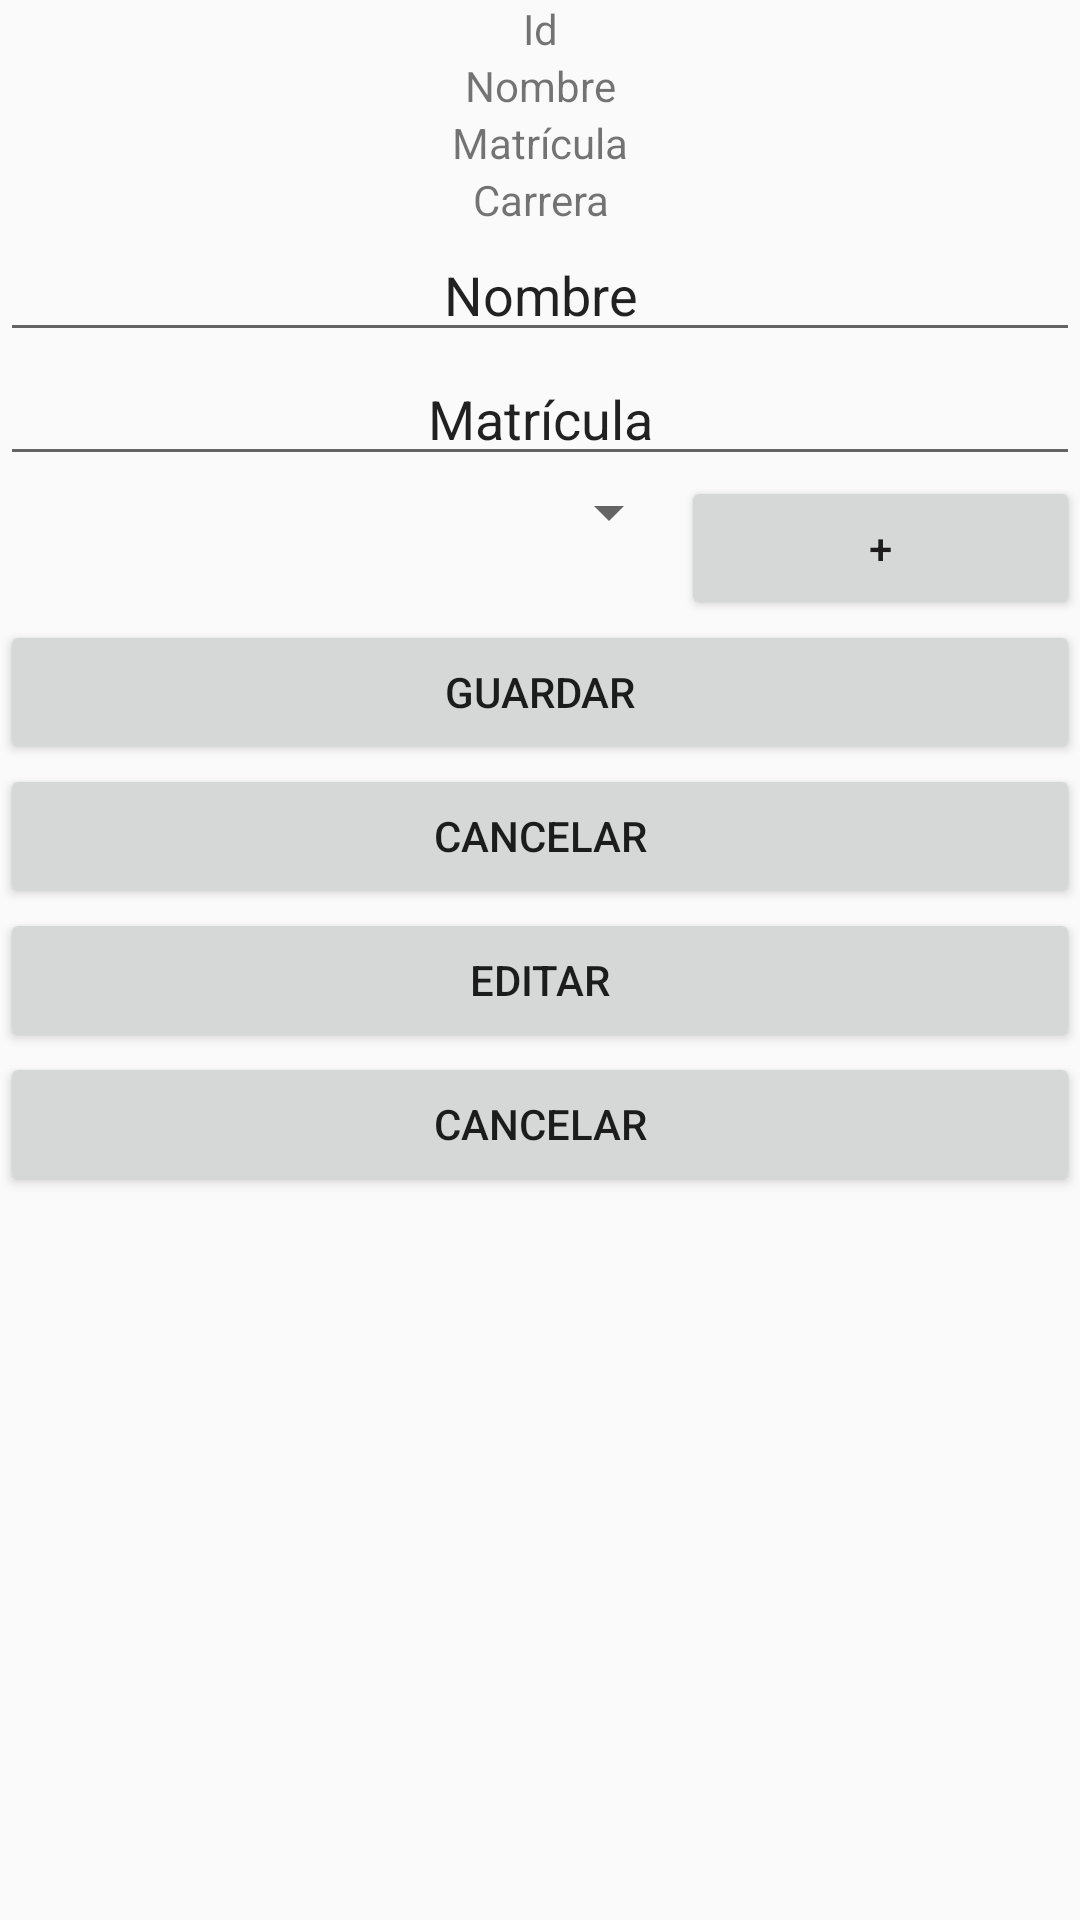

This screen was rendered from an Android layout file. Write that file and the resources it references.
<!-- AndroidManifest.xml: application theme AppTheme -->
<!-- res/layout/activity_detalle_estudiante.xml -->
<?xml version="1.0" encoding="utf-8"?>
<LinearLayout xmlns:android="http://schemas.android.com/apk/res/android"
    xmlns:app="http://schemas.android.com/apk/res-auto"
    xmlns:tools="http://schemas.android.com/tools"
    android:layout_width="match_parent"
    android:layout_height="match_parent"
    tools:context=".DetalleEstudiante"
    android:orientation="vertical">


    <TextView
        android:id="@+id/textViewId_Detalle"
        android:layout_width="match_parent"
        android:layout_height="wrap_content"
        android:text="Id"
        android:textAlignment="center"/>

    <TextView
        android:id="@+id/textViewNombre_Detalle"
        android:layout_width="match_parent"
        android:layout_height="wrap_content"
        android:text="Nombre"
        android:textAlignment="center"/>

    <TextView
        android:id="@+id/textViewMatricula_Detalle"
        android:layout_width="match_parent"
        android:layout_height="wrap_content"
        android:text="Matrícula"
        android:textAlignment="center"/>

    <TextView
        android:id="@+id/textViewCarreraNombre_Detalle"
        android:layout_width="match_parent"
        android:layout_height="wrap_content"
        android:text="Carrera"
        android:textAlignment="center"/>

    <EditText
        android:id="@+id/editTextNombre_Detalle"
        android:layout_width="match_parent"
        android:layout_height="wrap_content"
        android:ems="10"
        android:inputType="textPersonName"
        android:text="Nombre"
        android:textAlignment="center"/>

    <EditText
        android:id="@+id/editTextMatricula_Detalle"
        android:layout_width="match_parent"
        android:layout_height="wrap_content"
        android:ems="10"
        android:inputType="textPersonName"
        android:text="Matrícula"
        android:textAlignment="center"/>

    <LinearLayout
        android:layout_width="match_parent"
        android:layout_height="wrap_content"
        android:orientation="horizontal"
        android:weightSum="10">

        <Spinner
            android:id="@+id/carreras_select_detalleEstudiante"
            android:layout_width="wrap_content"
            android:layout_height="wrap_content"
            android:text="Name"
            android:layout_weight="8"/>

        <Button
            android:id="@+id/button_a_Carreras_detalleEstudiante"
            android:layout_width="wrap_content"
            android:layout_height="wrap_content"
            android:text="+"
            android:layout_weight="2"/>

    </LinearLayout>

    <Button
        android:id="@+id/buttonGuardar_Detalle"
        android:layout_width="match_parent"
        android:layout_height="wrap_content"
        android:text="Guardar" />

    <Button
        android:id="@+id/buttonCancelar_Detalle"
        android:layout_width="match_parent"
        android:layout_height="wrap_content"
        android:text="Cancelar" />

    <Button
        android:id="@+id/buttonEditar_Detalle"
        android:layout_width="match_parent"
        android:layout_height="wrap_content"
        android:text="Editar" />

    <Button
        android:id="@+id/buttonCancelar_Detalle1"
        android:layout_width="match_parent"
        android:layout_height="wrap_content"
        android:text="Cancelar" />

</LinearLayout>
<!-- resources referenced by this layout -->
<resources>
  <style name="AppTheme" parent="Theme.AppCompat.Light.DarkActionBar">
          
          <item name="colorPrimary">@color/colorPrimary</item>
          <item name="colorPrimaryDark">@color/colorPrimaryDark</item>
          <item name="colorAccent">@color/colorAccent</item>
      </style>
  <!-- not gathered from this repository: default colours our renderer supplied (Android Studio template values) -->
  <color name="colorPrimary">#FF6200EE</color>
  <color name="colorPrimaryDark">#FF3700B3</color>
  <color name="colorAccent">#FF03DAC5</color>
</resources>
